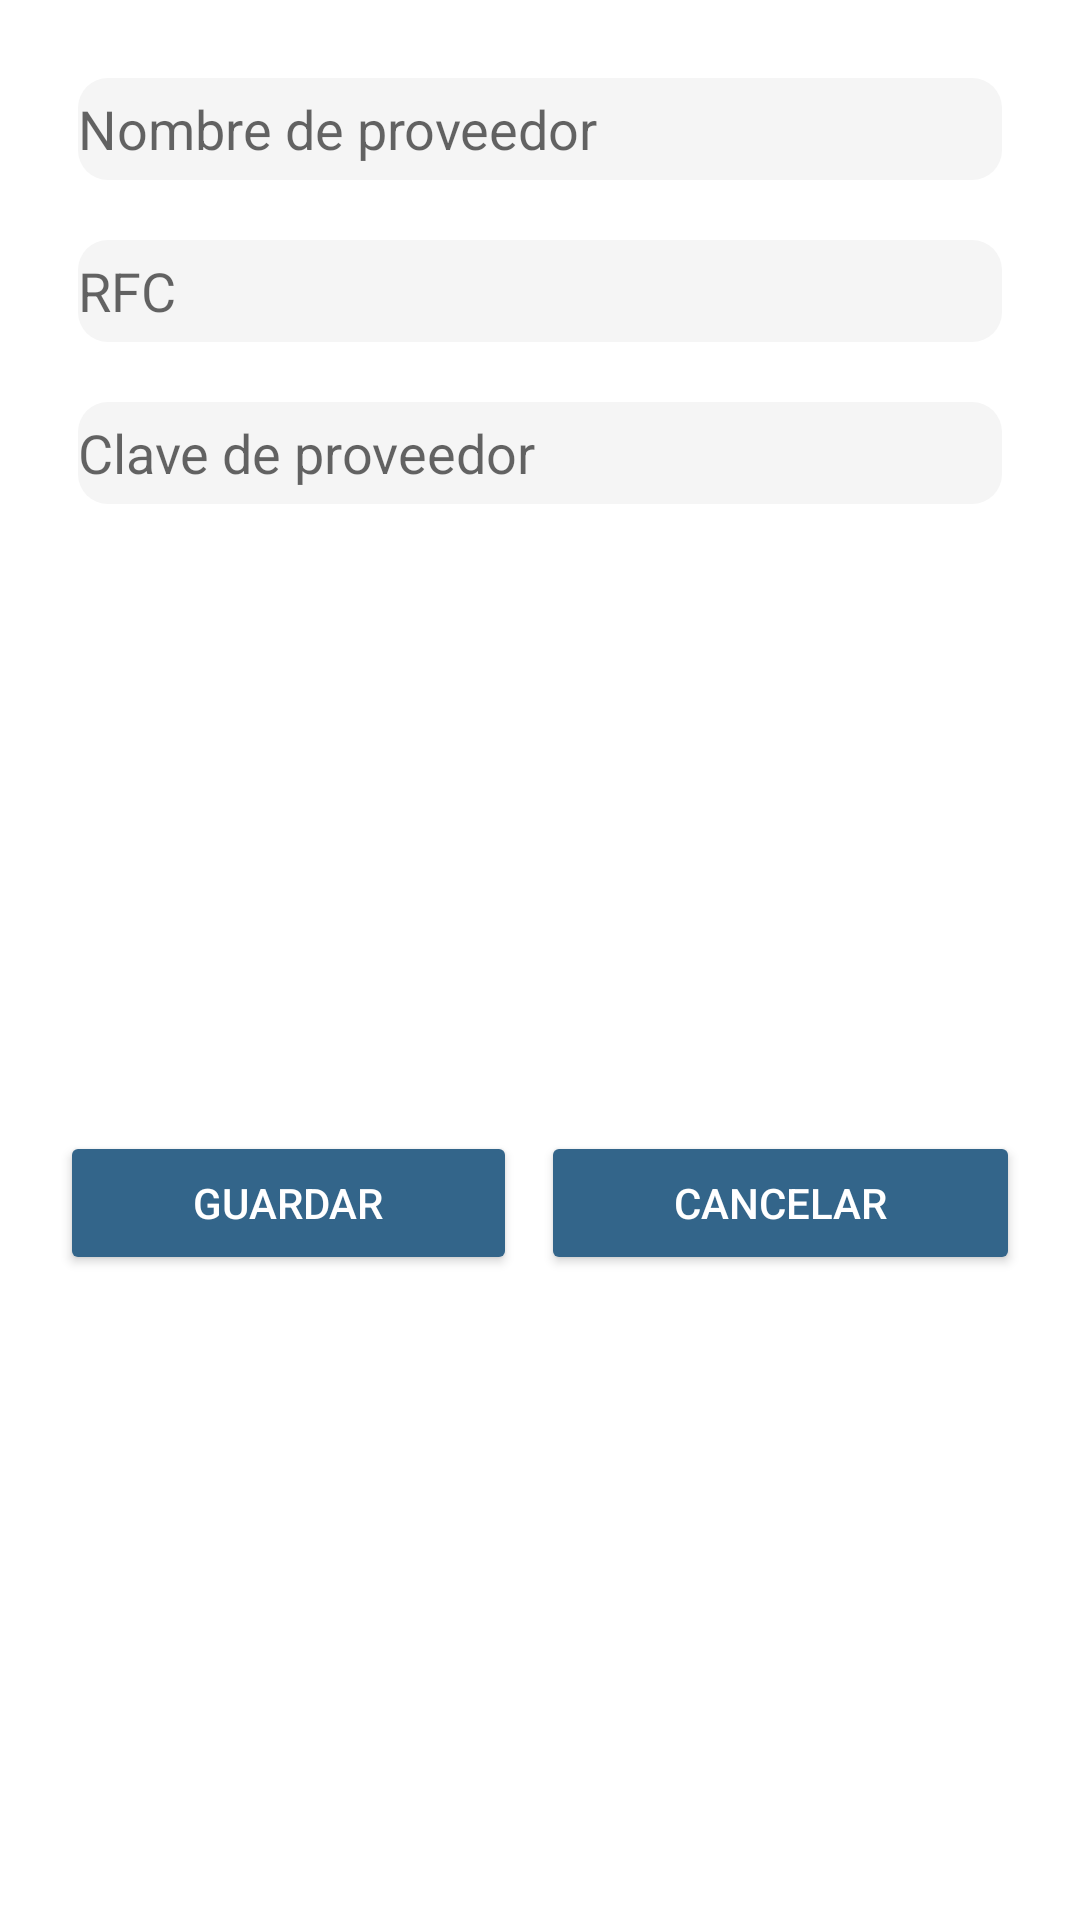

This screen was rendered from an Android layout file. Write that file and the resources it references.
<!-- AndroidManifest.xml: application theme Theme.Demo -->
<!-- res/layout/fragment_proveedor.xml -->
<?xml version="1.0" encoding="utf-8"?>
<LinearLayout xmlns:android="http://schemas.android.com/apk/res/android"
    android:layout_width="match_parent"
    android:layout_height="wrap_content"
    android:orientation="vertical"
    android:padding="16dp">

    <EditText
        android:id="@+id/ET_Nom_Provedor"
        android:layout_width="match_parent"
        android:layout_height="34dp"
        android:layout_margin="10dp"
        android:hint="Nombre de proveedor"
        android:background="@drawable/borde_redondeado"
        android:layout_marginBottom="8dp"/>

    <EditText
        android:id="@+id/ET_FRC"
        android:layout_width="match_parent"
        android:layout_height="34dp"
        android:layout_margin="10dp"
        android:hint="RFC"
        android:background="@drawable/borde_redondeado"
        android:layout_marginBottom="8dp"/>

    <EditText
        android:id="@+id/ET_ClaveProvedor"
        android:layout_width="match_parent"
        android:layout_height="34dp"
        android:layout_margin="10dp"
        android:hint="Clave de proveedor"
        android:background="@drawable/borde_redondeado"
        android:layout_marginBottom="8dp"/>

    <LinearLayout
        android:layout_width="match_parent"
        android:layout_height="match_parent"
        android:orientation="horizontal"
        android:layout_margin="4dp">

        <Button
            android:id="@+id/BT_GuardarProvedor"
            android:layout_width="wrap_content"
            android:layout_height="wrap_content"
            android:layout_gravity="center"
            android:layout_weight="1"
            android:backgroundTint="@color/boton_colores"
            android:text="Guardar"
            android:textColor="@color/white"
            android:layout_marginEnd="4dp"/>

        <Button
            android:id="@+id/BT_CancelarProvedor"
            android:layout_width="wrap_content"
            android:layout_height="wrap_content"
            android:layout_gravity="center"
            android:layout_weight="1"
            android:backgroundTint="@color/boton_colores"
            android:text="Cancelar"
            android:layout_marginStart="4dp"
            android:textColor="@color/white" />
    </LinearLayout>
</LinearLayout>
<!-- resources referenced by this layout -->
<resources>
  <color name="white">#FFFFFFFF</color>
      --Tonalidades de rojo 3A3A3, 93b7be, 33658a
  <!-- drawable borde_redondeado (drawable) -->
  <?xml version="1.0" encoding="utf-8"?>
  <shape xmlns:android="http://schemas.android.com/apk/res/android"
      android:shape="rectangle">
      <corners android:radius="10dp" />
      <solid android:color="@color/grisclaro" />
  
  </shape>
  <style name="Theme.Demo" parent="Theme.MaterialComponents.DayNight.DarkActionBar">
          
          <item name="colorPrimary">@color/azulgrism</item>
          <item name="colorPrimaryVariant">@color/azulgris</item>
          <item name="colorOnPrimary">@color/black</item>
          
          <item name="colorSecondary">@color/black</item>
          <item name="colorSecondaryVariant">@color/azulclaro</item>
          <item name="colorOnSecondary">@color/black</item>  
          
          
      </style>
  <color name="grisclaro">#F5F5F5</color>
  <color name="azulgrism">#93b7be</color>
  <color name="azulgris">#93b7be</color>
  <color name="black">#FF000000</color>
  <color name="azulclaro">#93B7BE</color>
</resources>
